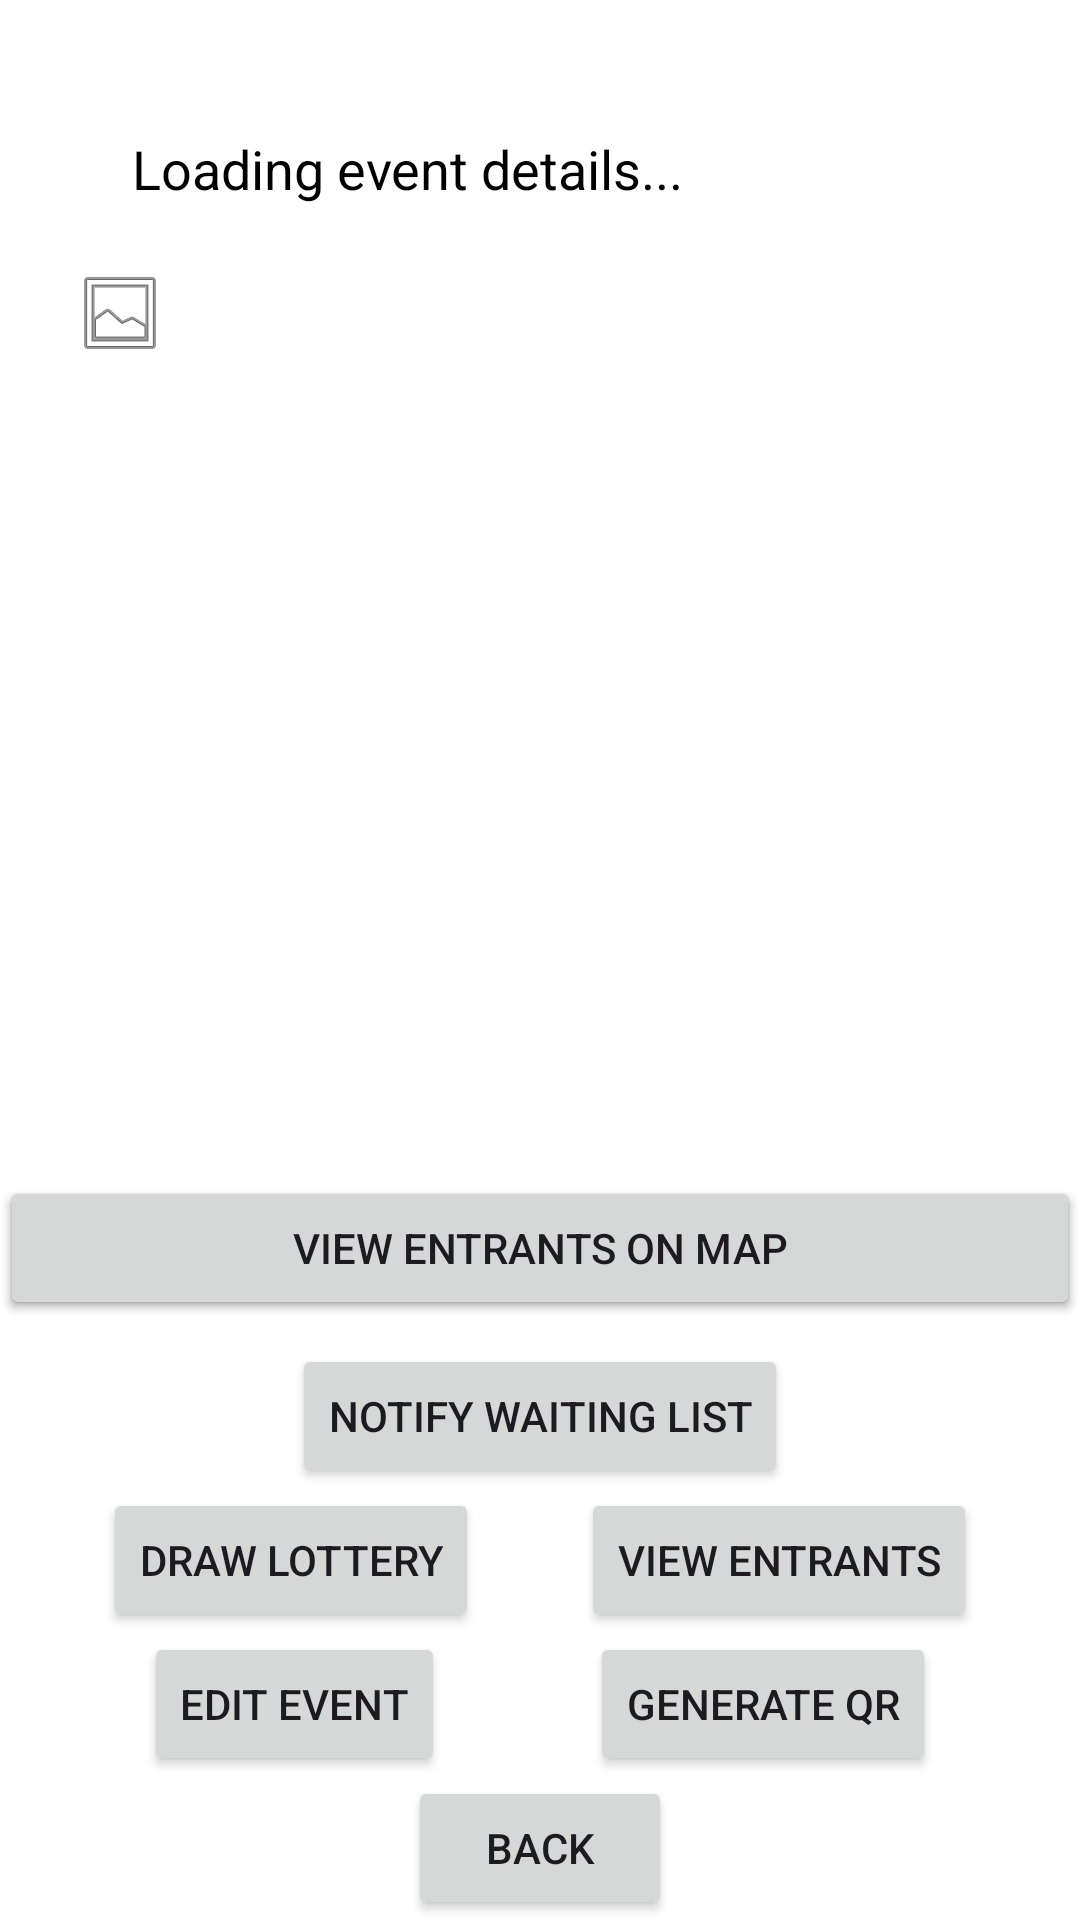

The Android layout XML behind this screen, and the referenced resources:
<!-- AndroidManifest.xml: application theme Theme.Zephyr_lottery -->
<!-- res/layout/org_my_event_details_activity.xml -->
<?xml version="1.0" encoding="utf-8"?>
<androidx.constraintlayout.widget.ConstraintLayout
    xmlns:android="http://schemas.android.com/apk/res/android"
    xmlns:app="http://schemas.android.com/apk/res-auto"
    xmlns:tools="http://schemas.android.com/tools"
    android:id="@+id/main"
    android:layout_width="match_parent"
    android:layout_height="match_parent"
    android:background="@android:color/white"
    tools:context=".activities.OrgMyEventDetailsActivity">

    <ScrollView
        android:id="@+id/scrollView"
        android:layout_width="0dp"
        android:layout_height="0dp"
        android:fillViewport="true"
        app:layout_constraintTop_toTopOf="parent"
        app:layout_constraintStart_toStartOf="parent"
        app:layout_constraintEnd_toEndOf="parent"
        app:layout_constraintBottom_toTopOf="@+id/button_notify_waiting">

        <LinearLayout
            android:id="@+id/org_myeventdetails_linlayout"
            android:layout_width="match_parent"
            android:layout_height="wrap_content"
            android:orientation="vertical"
            android:padding="24dp">

            <TextView
                android:id="@+id/text_placeholder"
                android:layout_width="match_parent"
                android:layout_height="wrap_content"
                android:gravity="start"
                android:lineSpacingExtra="4dp"
                android:padding="20dp"
                android:scrollbars="vertical"
                android:text="Loading event details..."
                android:textColor="@android:color/black"
                android:textSize="18sp" />

            <ImageView
                android:id="@+id/imageView_orgEventDetails"
                android:layout_width="wrap_content"
                android:layout_height="wrap_content"
                app:srcCompat="@android:drawable/ic_menu_gallery" />
        </LinearLayout>
    </ScrollView>


    <Button
        android:id="@+id/button_notify_waiting"
        android:layout_width="wrap_content"
        android:layout_height="wrap_content"
        android:text="Notify Waiting List"
        android:layout_marginTop="8dp"
        app:layout_constraintTop_toBottomOf="@id/scrollView"
        app:layout_constraintStart_toStartOf="parent"
        app:layout_constraintEnd_toEndOf="parent"
        app:layout_constraintBottom_toTopOf="@+id/button_draw_lottery" />

    <Button
        android:id="@+id/button_draw_lottery"
        android:layout_width="wrap_content"
        android:layout_height="wrap_content"
        android:text="Draw Lottery"
        app:layout_constraintTop_toBottomOf="@id/button_notify_waiting"
        app:layout_constraintBottom_toTopOf="@+id/button_org_event_details_edit"
        app:layout_constraintStart_toStartOf="parent"
        app:layout_constraintEnd_toStartOf="@+id/button_entrants" />

    <Button
        android:id="@+id/button_entrants"
        android:layout_width="wrap_content"
        android:layout_height="wrap_content"
        android:text="View Entrants"
        app:layout_constraintTop_toBottomOf="@id/button_notify_waiting"
        app:layout_constraintBottom_toTopOf="@+id/button_generate_qr"
        app:layout_constraintStart_toEndOf="@id/button_draw_lottery"
        app:layout_constraintEnd_toEndOf="parent" />

    <Button
        android:id="@+id/button_generate_qr"
        android:layout_width="wrap_content"
        android:layout_height="wrap_content"
        android:text="Generate QR"
        app:layout_constraintTop_toBottomOf="@+id/button_entrants"
        app:layout_constraintBottom_toTopOf="@+id/button_org_event_details_back"
        app:layout_constraintStart_toEndOf="@id/button_org_event_details_edit"
        app:layout_constraintEnd_toEndOf="parent" />

    <Button
        android:id="@+id/button_org_event_details_edit"
        android:layout_width="wrap_content"
        android:layout_height="wrap_content"
        android:text="Edit Event"
        app:layout_constraintTop_toBottomOf="@id/button_draw_lottery"
        app:layout_constraintBottom_toTopOf="@+id/button_org_event_details_back"
        app:layout_constraintStart_toStartOf="parent"
        app:layout_constraintEnd_toStartOf="@id/button_generate_qr" />

    <Button
        android:id="@+id/button_org_event_details_back"
        android:layout_width="wrap_content"
        android:layout_height="wrap_content"
        android:text="Back"
        app:layout_constraintTop_toBottomOf="@id/button_org_event_details_edit"
        app:layout_constraintBottom_toBottomOf="parent"
        app:layout_constraintStart_toStartOf="parent"
        app:layout_constraintEnd_toEndOf="parent" />

    <Button
        android:id="@+id/button_view_entrants_map"
        android:layout_width="match_parent"
        android:layout_height="wrap_content"
        android:text="View Entrants on Map"
        app:layout_constraintBottom_toBottomOf="@+id/scrollView" />

    <Button
        android:id="@+id/button_view_entrants_map"
        android:layout_width="match_parent"
        android:layout_height="wrap_content"
        android:text="View Entrants on Map"
        app:layout_constraintBottom_toBottomOf="@+id/scrollView" />

</androidx.constraintlayout.widget.ConstraintLayout>
<!-- resources referenced by this layout -->
<resources>
  <style name="Theme.Zephyr_lottery" parent="Base.Theme.Zephyr_lottery" />
  <style name="Base.Theme.Zephyr_lottery" parent="Theme.Material3.DayNight.NoActionBar">
          
          
      </style>
</resources>
